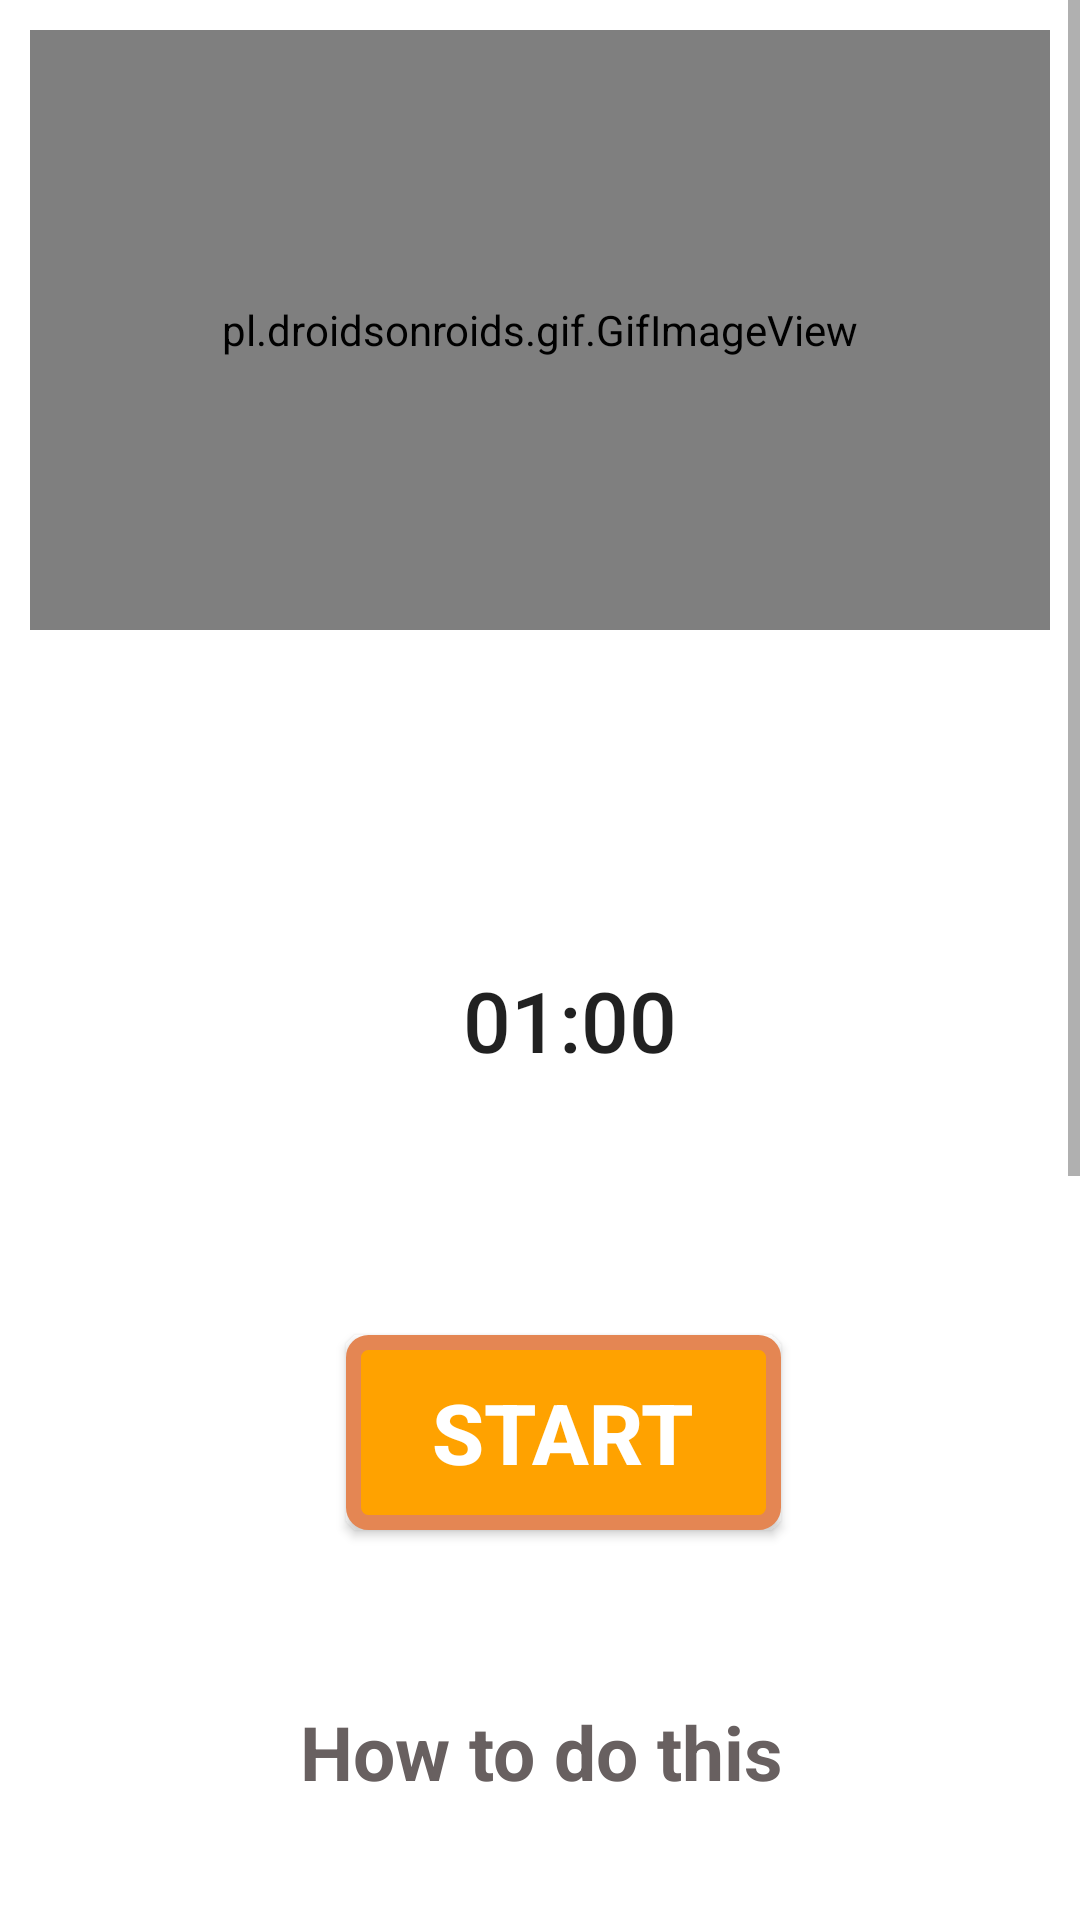

Layout XML and referenced resources for this Android screen:
<!-- AndroidManifest.xml: application theme Theme.YogaDemoApp -->
<!-- res/layout/activity_pause2.xml -->
<?xml version="1.0" encoding="utf-8"?>
<RelativeLayout xmlns:android="http://schemas.android.com/apk/res/android"
    android:layout_width="match_parent"
    xmlns:app="http://schemas.android.com/apk/res-auto"
    android:background="#FFF"
    android:layout_height="match_parent">

    <ScrollView
        android:layout_width="match_parent"
        android:layout_height="match_parent">

        <LinearLayout
            android:layout_width="match_parent"
            android:layout_height="match_parent"
            android:orientation="vertical">

            <pl.droidsonroids.gif.GifImageView
                android:layout_width="fill_parent"
                android:layout_height="200dp"
                android:layout_margin="10dp"
                android:src="@drawable/exersice_8" />

            <Button
                android:id="@+id/time"
                android:layout_width="170dp"
                android:layout_height="170dp"
                android:layout_marginLeft="105dp"
                android:layout_marginTop="35dp"
                android:background="@drawable/button_bg_round"
                android:padding="15dp"
                android:text="01:00"
                android:textSize="28dp" />

            <Button
                android:id="@+id/startbutton"
                android:layout_width="wrap_content"
                android:layout_height="wrap_content"
                android:layout_gravity="center"
                android:layout_marginLeft="08dp"
                android:layout_marginTop="20dp"
                android:background="@drawable/button_bg"
                android:gravity="center"
                android:text="Start"
                android:textColor="@color/white"
                android:textSize="28sp"
                android:textStyle="bold" />

            <TextView
                android:layout_width="305dp"
                android:layout_height="wrap_content"
                android:layout_marginStart="28dp"
                android:layout_marginLeft="35dp"
                android:layout_marginTop="50dp"
                android:background="@drawable/button_ji"
                android:padding="7dp"
                android:text="How to do this"
                android:textAlignment="center"
                android:textColor="#686060"
                android:textSize="25sp"
                android:textStyle="bold" />


            <androidx.cardview.widget.CardView
                android:layout_width="match_parent"
                android:layout_height="match_parent"
                app:cardCornerRadius="20dp"
                android:background="#ECEDE8"
                android:layout_marginBottom="10dp"
                />

            <LinearLayout
                android:layout_width="wrap_content"
                android:layout_height="wrap_content"
                android:layout_marginStart="5dp"
                android:layout_marginEnd="5dp"
                android:layout_marginLeft="5dp"
                android:background="#ECEDE8"
                android:layout_marginTop="25dp"
                android:orientation="horizontal"
                >
                <TextView
                    android:layout_width="match_parent"
                    android:layout_height="wrap_content"
                    android:background="#ECEDE8"
                    android:text="@string/pose8"
                    android:textColor="@color/black"
                    android:textSize="18dp"
                    />




            </LinearLayout>


        </LinearLayout>

    </ScrollView>

    <androidx.cardview.widget.CardView
        android:layout_width="match_parent"
        android:layout_height="wrap_content" />

    <androidx.cardview.widget.CardView
        android:layout_width="match_parent"
        android:layout_height="wrap_content" />

</RelativeLayout>
<!-- resources referenced by this layout -->
<resources>
  <!-- drawable button_bg (drawable) -->
  <?xml version="1.0" encoding="utf-8"?>
  <selector xmlns:android="http://schemas.android.com/apk/res/android">
  
      <item>
          <shape android:shape="rectangle">
              <stroke android:color="#E48653" android:width="5dp"/>
              <solid android:color="#FFA200"/>
              <corners android:radius="5dp"/>
                  <size android:width="145dp" android:height="65dp"
                  />
  
          </shape>
  
  
      </item>
  </selector>
  <string name="pose8">    Step 1:- Lie down on the floor placing your feet either under something that Will not move or by having a partner hold them. Your legs should be bent at the kneesPlace your hands behind your head and lock them together by claspihg your fingers. This is the starting position.\n\n
                               Step 2:- Elevate your upper body so that it creates an imaginary V-shape with your thighs. Breathe out when performing this part of the exercise.\n\n
                               Step 3:- Once you feel the contraction for a second, lower your upper body back down to the starting position while inhahng. \n\n
                               Step 4:- Repeat for the recommended amount of repetitions.
                              </string>
  <style name="Theme.YogaDemoApp" parent="Theme.AppCompat.Light.NoActionBar">
          
          <item name="colorPrimary">@color/purple_500</item>
          <item name="colorPrimaryDark">@color/purple_700</item>
          <item name="colorAccent">@color/teal_200</item>
          
          <item name="colorSecondary">@color/teal_200</item>
          <item name="colorSecondaryVariant">@color/teal_700</item>
          <item name="colorOnSecondary">@color/black</item>
          
          <item name="android:statusBarColor" tools:targetApi="l">?attr/colorPrimaryVariant</item>
          
      </style>
  <!-- not gathered from this repository: default colours our renderer supplied (Android Studio template values) -->
  <color name="purple_500">#FF6200EE</color>
  <color name="purple_700">#FF3700B3</color>
  <color name="teal_200">#FF03DAC5</color>
  <color name="teal_700">#FF018786</color>
  <color name="black">#FF000000</color>
  <color name="white">#FFFFFFFF</color>
</resources>
